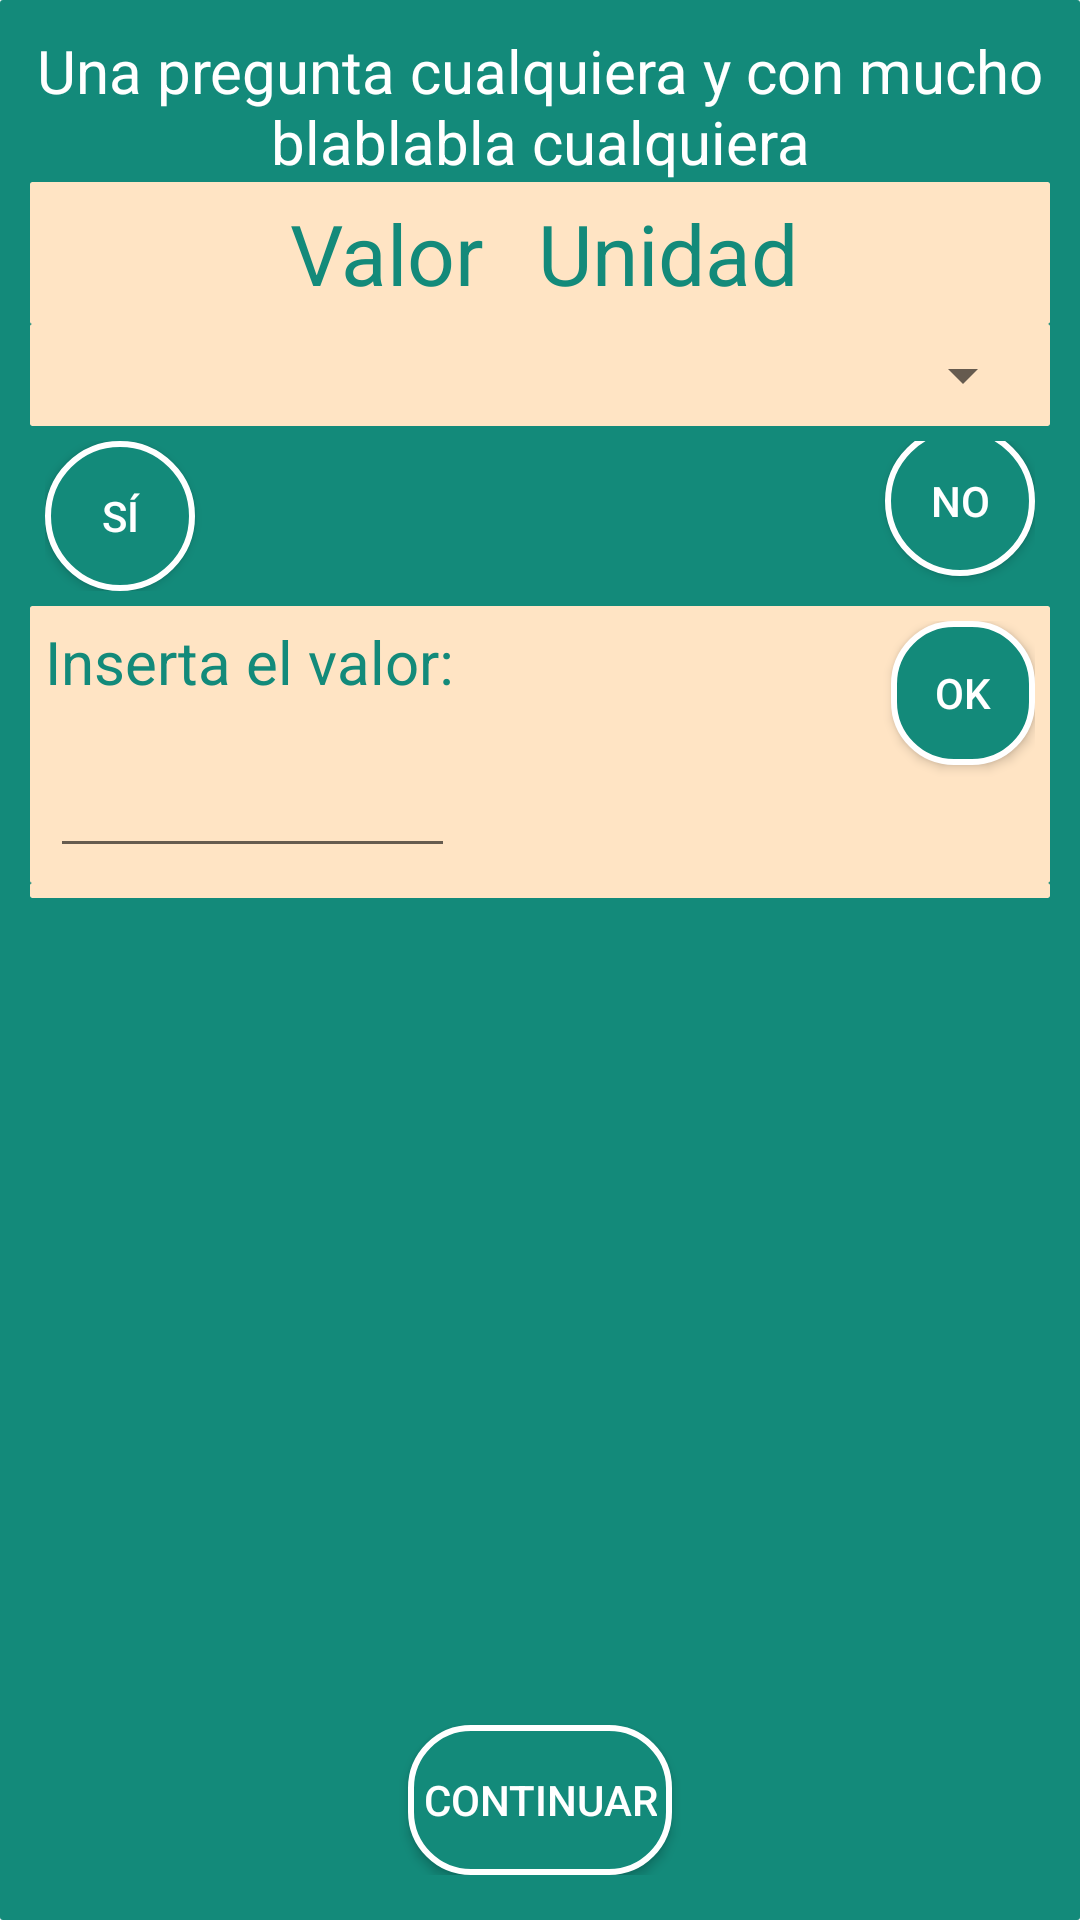

Write the Android layout XML for this screen, with the resource values it uses.
<!-- AndroidManifest.xml: application theme CustomActionBarTheme -->
<!-- res/layout/protocolo_item_number_unit_decision.xml -->
<LinearLayout xmlns:android="http://schemas.android.com/apk/res/android"
    android:layout_width="match_parent"
    android:layout_height="fill_parent"
    android:layout_margin="5dp"
    android:background="@drawable/box_background"
    android:dividerPadding="8dp"
    android:gravity="center"
    android:orientation="vertical"
    android:padding="10dp"
    android:showDividers="middle" >

    <TextView
        android:id="@+id/contenido"
        android:layout_width="wrap_content"
        android:layout_height="wrap_content"
        android:gravity="center"
        android:text="Una pregunta cualquiera y con mucho blablabla cualquiera"
        android:textColor="@color/color_blanco"
        android:textSize="20sp" />

    
    <RelativeLayout
        android:layout_width="match_parent"
        android:layout_height="wrap_content"	    
		android:background="@drawable/borders"
        android:orientation="horizontal"
        android:padding="5dp" >

        <TextView
            android:id="@+id/textNUmberUnitValor"
            android:layout_width="wrap_content"
            android:layout_height="wrap_content"
            android:layout_centerVertical="true"
            android:layout_marginRight="18dp"
            android:layout_toLeftOf="@+id/textNUmberUnitUnidad"
            android:text="Valor"
            android:textAppearance="?android:attr/textAppearanceSmall"
            android:textColor="@color/color_primario"
            android:textSize="28sp" />

        <TextView
            android:id="@+id/textNUmberUnitUnidad"
            android:layout_width="wrap_content"
            android:layout_height="wrap_content"
            android:layout_alignParentRight="true"
            android:layout_centerVertical="true"
            android:layout_marginRight="79dp"
            android:text="Unidad"
            android:textAppearance="?android:attr/textAppearanceSmall"
            android:textColor="@color/color_primario"
            android:textSize="28sp" />

    </RelativeLayout>
    
         <RelativeLayout
        android:layout_width="match_parent"
        android:layout_height="wrap_content"
        android:orientation="horizontal"   
		android:background="@drawable/borders"
        android:padding="5dp" >

      <Spinner
            android:id="@+id/spinnerUnit"
            android:layout_width="fill_parent"
            android:layout_height="wrap_content"
            android:layout_centerHorizontal="true" />
      
      </RelativeLayout>

    <RelativeLayout
        android:layout_width="match_parent"
        android:layout_height="wrap_content"
        android:orientation="horizontal"
        android:padding="5dp" >

        <Button
            android:id="@+id/buttonSi"
            style="@style/Circle_button_style"
            android:text="Sí" />

        <Button
            android:id="@+id/buttonNo"
            style="@style/Circle_button_style"
            android:layout_alignBaseline="@+id/buttonNo"
            android:layout_alignBottom="@+id/buttonNo"
            android:layout_alignParentRight="true"
            android:text="No" />

        

    </RelativeLayout>

    <RelativeLayout
        android:layout_width="match_parent"
        android:layout_height="wrap_content"
        android:orientation="horizontal"   
		android:background="@drawable/borders"
        android:padding="5dp" >

        <TextView
            android:id="@+id/textValorNumber"
            android:layout_width="wrap_content"
            android:layout_height="wrap_content"
            android:layout_marginRight="50dp"
            android:text="Inserta el valor:"
            android:textColor="@color/color_primario"
            android:textSize="20sp" />

        <EditText
            android:id="@+id/editTextNumberDecimal"
            android:layout_width="135dp"
            android:layout_height="wrap_content"
            android:layout_alignRight="@+id/textValorNumber"
            android:layout_below="@+id/textValorNumber"
            android:layout_marginTop="14dp"
            android:ems="10"
            android:inputType="numberDecimal" />

        <Button
            android:id="@+id/buttonNumberOk"
            style="?android:attr/buttonStyleSmall"
            android:layout_width="wrap_content"
            android:layout_height="wrap_content"
            
            android:layout_alignParentRight="true"
            android:background="@drawable/rounded_button_item"
            android:text="OK"
            android:textColor="@color/color_blanco" />

    </RelativeLayout>

    <RelativeLayout
        android:layout_width="match_parent"
        android:layout_height="wrap_content"
        android:orientation="horizontal"   
		android:background="@drawable/borders"
        android:padding="5dp" >

    </RelativeLayout>
	<RelativeLayout
        android:layout_width="match_parent"
        android:layout_height="wrap_content"
        android:orientation="horizontal"   
        android:padding="5dp" >

    <Button
        android:id="@+id/buttonContinuar"
        android:layout_width="wrap_content"
        android:layout_height="50sp"
        android:layout_alignParentBottom="true"
        android:layout_centerHorizontal="true"
        android:background="@drawable/rounded_button_item"
        android:gravity="center_vertical|center_horizontal"
        android:padding="5dp"
        android:text="Continuar"
        android:textColor="@color/circle_button_text_color" />

    </RelativeLayout>

</LinearLayout>
<!-- resources referenced by this layout -->
<resources>
  <color name="color_blanco">#FFF</color>
  <color name="color_primario">#138A7A</color>
  <!-- drawable box_background (drawable) -->
  <?xml version="1.0" encoding="utf-8"?>
  <layer-list xmlns:android="http://schemas.android.com/apk/res/android">
  
      <item>
          <shape android:shape="rectangle"
              android:dither="true">
              <corners android:radius="1dp" />
              <solid android:color="@color/color_primario" />
              
          </shape>
      </item>
  </layer-list>
  <style name="Circle_button_style">
         <item name="android:layout_width">50dp</item>
         <item name="android:layout_height">50dp</item>
         <item name="android:textColor">@color/circle_button_text_color</item>
         <item name="android:gravity">center_vertical|center_horizontal</item>
         <item name="android:background">@drawable/circle_item</item>
     	</style>
  <style name="CustomActionBarTheme" parent="@style/Theme.AppCompat.Light.DarkActionBar">
          <item name="actionBarStyle">@style/MyActionBar</item> 
          <item name="actionBarTabTextStyle">@style/MyActionBarTabText</item>
          <item name="actionMenuTextColor">#FFF</item>
  
          
          <item name="actionBarStyle">@style/MyActionBar</item>
          <item name="actionBarTabTextStyle">@style/MyActionBarTabText</item>
          <item name="actionMenuTextColor">#FFF</item>
      </style>
  <!-- drawable rounded_button_background_pressed (drawable) -->
  <?xml version="1.0" encoding="utf-8"?>
  <shape xmlns:android="http://schemas.android.com/apk/res/android"
      android:shape="rectangle">
      <corners android:radius="20dp"/>
      <solid android:color="@color/color_blanco" />
      <stroke android:width="2sp" android:color="@color/color_primario" />
  </shape>
  <!-- drawable rounded_button_background (drawable) -->
  <?xml version="1.0" encoding="utf-8"?>
  <shape xmlns:android="http://schemas.android.com/apk/res/android"
      android:shape="rectangle">
      <solid android:color="@color/color_primario"/>
      <corners android:radius="20dp"/>
      <stroke android:width="2sp" android:color="@color/color_blanco" />
  </shape>
  <style name="MyActionBar" parent="@style/Widget.AppCompat.ActionBar">
          <item name="titleTextStyle">@style/MyActionBarTitleText</item>
          <item name="background">@color/color_primario</item>
  
          
          <item name="titleTextStyle">@style/MyActionBarTitleText</item>
      </style>
  <style name="MyActionBarTabText" parent="@style/Widget.AppCompat.ActionBar.TabText">
          <item name="android:textColor">#FFF</item>
          
      </style>
  <!-- drawable circle_button_background_pressed (drawable) -->
  <?xml version="1.0" encoding="utf-8"?>
  <shape xmlns:android="http://schemas.android.com/apk/res/android"
      android:shape="oval">
      <solid android:color="@color/color_blanco" />
      <stroke android:width="2sp" android:color="@color/color_primario" />
  </shape>
  <!-- drawable circle_button_background (drawable) -->
  <?xml version="1.0" encoding="utf-8"?>
  <shape xmlns:android="http://schemas.android.com/apk/res/android"
      android:shape="oval">
      <solid android:color="@color/color_primario"/>
      <stroke android:width="2sp" android:color="@color/color_blanco" />
  </shape>
  <style name="MyActionBarTitleText" parent="@style/TextAppearance.AppCompat.Widget.ActionBar.Title">
          <item name="android:textColor">#FFF</item>
          <item name="android:textStyle">bold</item>
          
      </style>
</resources>
